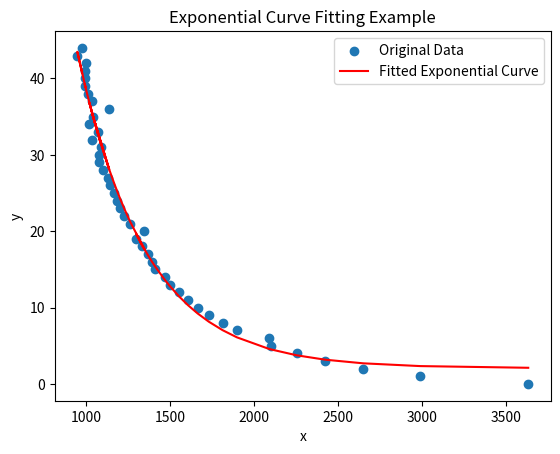

Write the Python code that produced this figure.
import numpy as np
from scipy.optimize import curve_fit
import matplotlib.pyplot as plt

# Given arrays of x and y data
x_data = np.array([3635.000, 2991.000, 2651.000, 2424.000, 2255.000, 2099.000, 2087.000,
                   1899.000, 1813.000, 1731.000, 1664.000, 1607.000, 1555.000, 1499.000,
                   1467.000, 1411.000, 1391.000, 1369.000, 1331.000, 1297.000, 1347.000,
                   1261.000, 1227.000, 1202.000, 1185.000, 1165.000, 1139.000, 1129.000,
                   1100.000, 1075.000, 1075.000, 1089.000, 1037.000, 1071.000, 1019.000,
                   1043.000, 1137.000, 1035.000, 1011.000, 995.000, 993.000, 991.000,
                   996.000, 947.000, 975.000])

y_data = np.array([0.000, 1.000, 2.000, 3.000, 4.000, 5.000, 6.000, 7.000, 8.000, 9.000,
                   10.000, 11.000, 12.000, 13.000, 14.000, 15.000, 16.000, 17.000, 18.000,
                   19.000, 20.000, 21.000, 22.000, 23.000, 24.000, 25.000, 26.000, 27.000,
                   28.000, 29.000, 30.000, 31.000, 32.000, 33.000, 34.000, 35.000, 36.000,
                   37.000, 38.000, 39.000, 40.000, 41.000, 42.000, 43.000, 44.000])

# Define the exponential function you want to fit
def exponential_func(x, a, b, c):
    return a * np.exp(b * x) + c

# Provide an initial guess for the parameters
initial_guess = [1.0, 0.0001, 1.0]

# Use curve_fit to find the parameters that best fit the data
params, covariance = curve_fit(exponential_func, x_data, y_data, p0=initial_guess)

# Extract the fitted parameters
a, b, c = params

# Output the fitted equation
equation = f"Fitted Exponential Equation: y = {a:.3f} * exp({b:.8f} * x) + {c:.3f}"
print(equation)

# Plot the original data and the fitted curve
plt.scatter(x_data, y_data, label='Original Data')
plt.plot(x_data, exponential_func(x_data, a, b, c), 'r-', label='Fitted Exponential Curve')
plt.legend()
plt.xlabel('x')
plt.ylabel('y')
plt.title('Exponential Curve Fitting Example')
plt.show()
